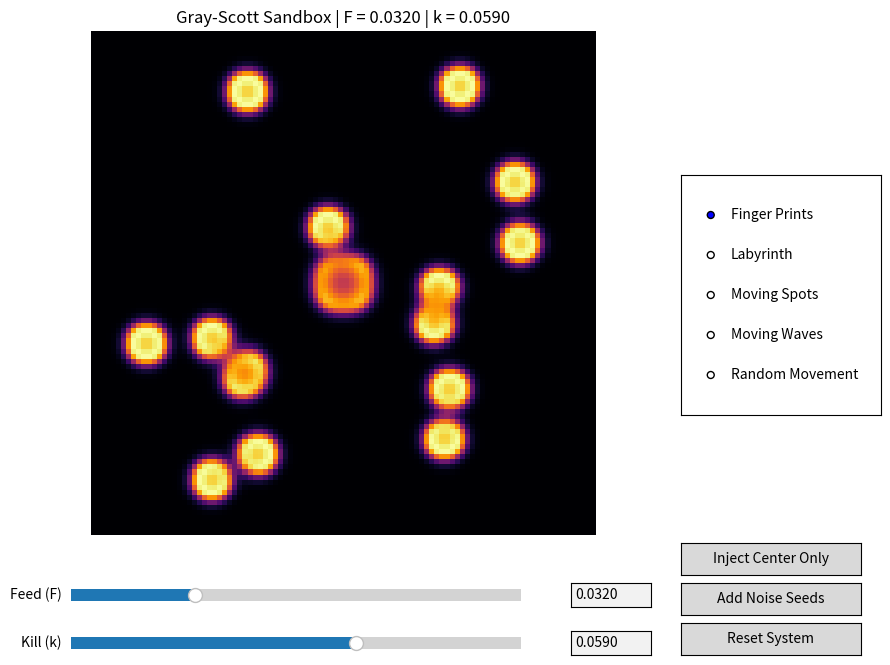

Recreate this plot in Python.
import numpy as np
import matplotlib.pyplot as plt
import matplotlib.animation as animation
from matplotlib.widgets import Slider, Button, TextBox, RadioButtons

"""
Gruppe: Modeling Biological Pattern Formation via Gray-Scott Reaction-Diffusion Systems

Richard Schroeder: rschroeder@stud.hs-bremen.de
Khang Pham: kpham@stud.hs-bremen.de
Finn Rusche: frusche@stud.hs-bremen.de
Gian Isikli: gisikli@stud.hs-bremen.de
"""

def verify_stability_criterion(dt, dx, Du, Dv):
    max_diffusion = max(Du, Dv)
    stability_limit = (dx**2) / (4 * max_diffusion)

    print("--- SOLVER STABILITY ANALYSIS ---")
    print(f"Max Diffusion Coefficient: {max_diffusion}")
    print(f"Mathematical Stability Limit for dt: <= {stability_limit:.4f}")
    print(f"Your Selected dt: {dt}")

    if dt <= stability_limit:
        print("RESULT: [PASSED] The system parameters are numerically stable.\n")
        return True
    else:
        print("RESULT: [CRITICAL FAILURE] The current grid parameters risk numerical explosion!")
        print(f"Please lower your dt or adjust spatial dimensions.\n")
        return False

def print_solver_metrics(frame, U, V, V_prev):
    mean_u = np.mean(U)
    mean_v = np.mean(V)

    dv_dt = np.mean(np.abs(V - V_prev))
    
    l2_norm = np.linalg.norm(V) / np.sqrt(V.size)
    
    print(
        f"[Frame {frame:05d}]  "
        f"Mean U: {mean_u:.5f} | "
        f"Mean V: {mean_v:.5f} | "
        f"dV/dt: {dv_dt:.6f} | "
        f"L2-Norm: {l2_norm:.4f}"
    )

def initialize_grid(N=100):
    U = np.ones((N, N), dtype=np.float64)
    V = np.zeros((N, N), dtype=np.float64)
    return U, V

def inject_chaotic_noise(U, V):
    global V_prev
    N = U.shape[0]
    mid = N // 2
    
    U.fill(1.0)
    V.fill(0.0)
    
    U[mid-4:mid+4, mid-4:mid+4] = 0.50
    V[mid-4:mid+4, mid-4:mid+4] = 0.25
    
    np.random.seed(42) 
    for _ in range(15):
        rx = np.random.randint(10, N - 10)
        ry = np.random.randint(10, N - 10)
        U[rx-2:rx+2, ry-2:ry+2] = 0.50
        V[rx-2:rx+2, ry-2:ry+2] = 0.25
        
    V_prev = V.copy()
    return U, V

def inject_center_only(U, V):
    global V_prev
    N = U.shape[0]
    mid = N // 2
    
    U.fill(1.0)
    V.fill(0.0)
    
    U[mid-5:mid+5, mid-5:mid+5] = 0.50
    V[mid-5:mid+5, mid-5:mid+5] = 0.25
    
    V_prev = V.copy()
    return U, V

def calculate_laplacian(A):
    neighbor_right = np.roll(A, shift=-1, axis=1)
    neighbor_left  = np.roll(A, shift=1,  axis=1)
    neighbor_down  = np.roll(A, shift=-1, axis=0)
    neighbor_up    = np.roll(A, shift=1,  axis=0)
    return neighbor_right + neighbor_left + neighbor_down + neighbor_up - 4.0 * A

def run_simulation_step(U, V, F, k, Du=0.16, Dv=0.08, dt=1.0):
    lap_U = calculate_laplacian(U)
    lap_V = calculate_laplacian(V)
    
    reaction = U * (V ** 2)
    
    dU_dt = Du * lap_U - reaction + F * (1.0 - U)
    dV_dt = Dv * lap_V + reaction - (F + k) * V
    
    U += dt * dU_dt
    V += dt * dV_dt
    
    np.clip(U, 0.0, 1.0, out=U)
    np.clip(V, 0.0, 1.0, out=V)
    
    return U, V

# =====================================================================
# SYSTEM CONFIGURATION
# =====================================================================
N = 100
dx = 1.0
dt = 1.0
Du_val = 0.16
Dv_val = 0.08

if not verify_stability_criterion(dt, dx, Du_val, Dv_val):
    print("Warning: Stability criteria violated. Proceeding with caution...")

U, V = initialize_grid(N=N)
V_prev = V.copy()
U, V = inject_chaotic_noise(U, V)

# =====================================================================
# SYSTEM PRESETS DATA STORE
# =====================================================================
PRESETS = {
    "Finger Prints":              (0.032, 0.059),
    "Labyrinth":                  (0.055, 0.062),
    "Moving Spots":               (0.030, 0.062),
    "Moving Waves":               (0.010, 0.047),
    "Random Movement":            (0.0460, 0.065)
}

# =====================================================================
# USER INTERFACE SETUP
# =====================================================================
fig, ax = plt.subplots(figsize=(10, 8))
plt.subplots_adjust(bottom=0.25, right=0.72)

im = ax.imshow(V, cmap='inferno', animated=True, vmin=0.0, vmax=0.5) # maybe different cmap
ax.axis('off')

ax_radio          = plt.axes([0.76, 0.40, 0.20, 0.30])
ax_f              = plt.axes([0.15, 0.16, 0.45, 0.03])
ax_box_f          = plt.axes([0.65, 0.16, 0.08, 0.03])
ax_k              = plt.axes([0.15, 0.10, 0.45, 0.03])
ax_box_k          = plt.axes([0.65, 0.10, 0.08, 0.03])

ax_btn_center     = plt.axes([0.76, 0.20, 0.18, 0.04])
ax_btn_noise      = plt.axes([0.76, 0.15, 0.18, 0.04])
ax_btn_reset      = plt.axes([0.76, 0.10, 0.18, 0.04])

radio_menu = RadioButtons(ax_radio, list(PRESETS.keys()), active=0)

slider_F = Slider(ax_f, 'Feed (F)', 0.01, 0.09, valinit=0.032, valfmt="%.4f")
slider_k = Slider(ax_k, 'Kill (k)', 0.04, 0.07, valinit=0.059, valfmt="%.4f")
slider_F.valtext.set_visible(False)
slider_k.valtext.set_visible(False)

text_F = TextBox(ax_box_f, '', initial=f"{slider_F.val:.4f}")
text_k = TextBox(ax_box_k, '', initial=f"{slider_k.val:.4f}")

btn_center = Button(ax_btn_center, 'Inject Center Only')
btn_noise  = Button(ax_btn_noise, 'Add Noise Seeds')
btn_reset  = Button(ax_btn_reset, 'Reset System')

# =====================================================================
# INTERACTIVE CALL BACK CALLBACKS
# =====================================================================
def preset_callback(selected_label):
    global U, V
    new_F, new_k = PRESETS[selected_label]
    slider_F.set_val(new_F)
    slider_k.set_val(new_k)
    text_F.set_val(f"{new_F:.4f}")
    text_k.set_val(f"{new_k:.4f}")
    U, V = initialize_grid(N=N)
    U, V = inject_chaotic_noise(U, V)

radio_menu.on_clicked(preset_callback)

def center_callback(event):
    global U, V
    U, V = inject_center_only(U, V)
btn_center.on_clicked(center_callback)

def noise_callback(event):
    global U, V
    U, V = inject_chaotic_noise(U, V)
btn_noise.on_clicked(noise_callback)

def reset_callback(event):
    global U, V
    U, V = initialize_grid(N=N)
    U, V = inject_chaotic_noise(U, V)
    slider_F.set_val(0.032)
    slider_k.set_val(0.059)
    text_F.set_val("0.0320")
    text_k.set_val("0.0590")
    radio_menu.set_active(0)
btn_reset.on_clicked(reset_callback)

def submit_F(text_value):
    try:
        val = float(text_value)
        val = np.clip(val, 0.01, 0.09)
        slider_F.set_val(val)
    except ValueError:
        text_F.set_val(f"{slider_F.val:.4f}")

def submit_k(text_value):
    try:
        val = float(text_value)
        val = np.clip(val, 0.04, 0.07)
        slider_k.set_val(val)
    except ValueError:
        text_k.set_val(f"{slider_k.val:.4f}")

text_F.on_submit(submit_F)
text_k.on_submit(submit_k)

def update_readouts(val):
    text_F.set_val(f"{slider_F.val:.4f}")
    text_k.set_val(f"{slider_k.val:.4f}")
slider_F.on_changed(update_readouts)
slider_k.on_changed(update_readouts)

# =====================================================================
# RENDER LOOP AND TERM METRICS LOGGING
# =====================================================================
print("--- STARTING GRAY-SCOTT SIMULATION ENGINE ---")

def update_frame(frame_number):
    global U, V, V_prev
    current_F = slider_F.val
    current_k = slider_k.val
    
    steps_per_frame = 30
    for _ in range(steps_per_frame):
        U, V = run_simulation_step(U, V, F=current_F, k=current_k, Du=Du_val, Dv=Dv_val, dt=dt)
        
    if frame_number % 10 == 0:
        actual_time_step = frame_number * steps_per_frame
        print_solver_metrics(actual_time_step, U, V, V_prev)
        V_prev = V.copy()
        
    im.set_array(V)
    ax.set_title(f"Gray-Scott Sandbox | F = {current_F:.4f} | k = {current_k:.4f}")
    return [im]

ani = animation.FuncAnimation(
    fig, 
    update_frame, 
    interval=1, 
    blit=True, 
    cache_frame_data=False
)

plt.show()
